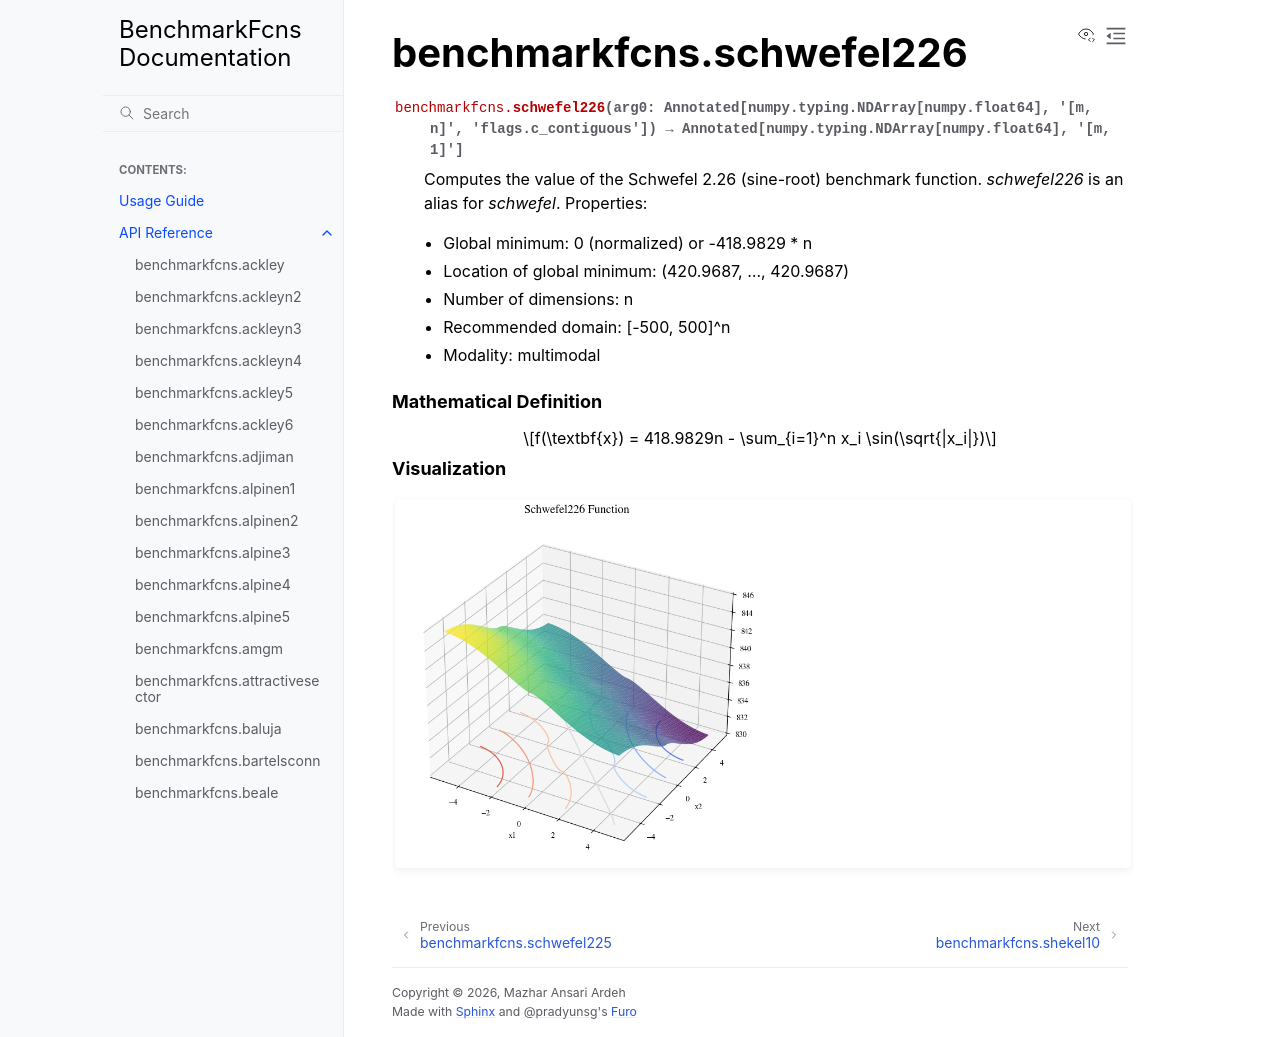

repository: mazhar-ansari-ardeh/BenchmarkFcns · page: generated/benchmarkfcns.schwefel226.html · generator: sphinx

benchmarkfcns.schwefel226
=========================

.. currentmodule:: benchmarkfcns

.. autofunction:: schwefel226

.. raw:: html

   <div style="clear: both"></div>



.. rubric:: Mathematical Definition

.. math::

   f(\textbf{x}) = 418.9829n - \sum_{i=1}^n x_i \sin(\sqrt{|x_i|})

.. rubric:: Visualization

.. function-plots:: benchmarkfcns.schwefel226
